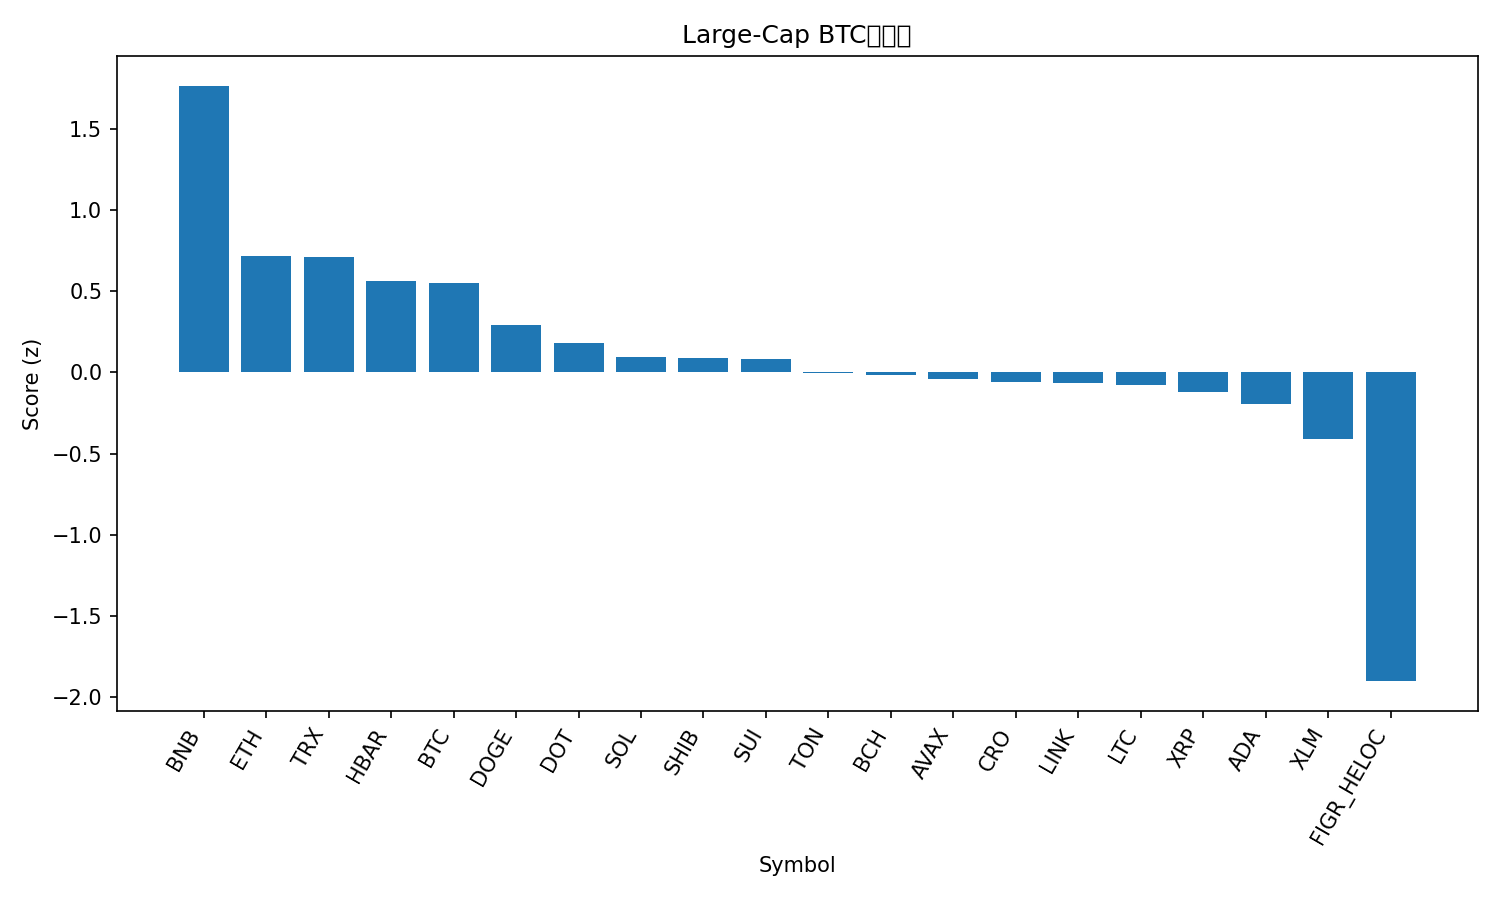

The data file committed next to this chart (first rows):
rank, name, symbol, price_btc, price_usd, pct_1h_btc, pct_24h_btc, pct_7d_btc, market_cap_rank, market_cap_usd, volume_usd, score
1, BNB, BNB, 0.008839, 1024, 0.06284, 4.556, 9.896, 5, 142866044242, 2219968618, 1.765
2, Ethereum, ETH, 0.03871, 4482, 0.1456, 0.5003, -3.417, 2, 541625317020, 15925873525, 0.7139
3, TRON, TRX, 3e-06, 0.3475, 0.09249, 0.6488, -0.6654, 10, 32905351019, 622343648, 0.7114
4, Hedera, HBAR, 2.1e-06, 0.2426, -0.3043, 2.306, -1.41, 25, 10299617683, 187017331, 0.5601
5, Bitcoin, BTC, 1.0, 115786, 0.0, 0.0, 0.0, 1, 2308435641426, 20659805597, 0.5518
6, Dogecoin, DOGE, 2.31e-06, 0.267, -0.1246, 0.7082, -7.082, 8, 40431375837, 1986306273, 0.2924
7, Polkadot, DOT, 3.787e-05, 4.39, -0.2406, 0.1713, -2.412, 34, 6696287264, 306851735, 0.1833
8, Solana, SOL, 0.002061, 238.7, -0.5208, 0.8721, 0.1314, 6, 129807925110, 4432337170, 0.09503
9, Shiba Inu, SHIB, 1.11622e-10, 1.293e-05, -0.1728, 0.3711, -9.513, 31, 7626479084, 148713456, 0.09081
10, Sui, SUI, 3.159e-05, 3.66, -0.3025, 0.1721, -3.462, 19, 13101854748, 946108609, 0.08474
11, Toncoin, TON, 2.668e-05, 3.09, -0.1426, -1.072, -4.131, 30, 7869371300, 93765773, -0.001032
12, Bitcoin Cash, BCH, 0.005186, 600.6, -0.3284, -0.7071, 0.07669, 22, 11992056931, 234322626, -0.0173
13, Avalanche, AVAX, 0.0002885, 33.42, -0.5172, -1.642, 12.69, 17, 14148215606, 902747919, -0.04354
14, Cronos, CRO, 2e-06, 0.2313, -0.3958, 0.6174, -7.678, 29, 8079617578, 29311574, -0.06235
15, Chainlink, LINK, 0.0002014, 23.33, -0.283, -0.3285, -5.991, 13, 15847384097, 553351598, -0.06779
16, Litecoin, LTC, 0.0009841, 114, -0.2638, -0.6099, -5.228, 27, 8715354355, 346737076, -0.0797
17, XRP, XRP, 2.57e-05, 2.98, -0.2769, -0.9184, -4.596, 3, 178338766409, 3338631758, -0.1229
18, Cardano, ADA, 7.69e-06, 0.891, -0.383, -0.7211, -3.871, 11, 32663782054, 1188491798, -0.1943
19, Stellar, XLM, 3.34e-06, 0.3864, -0.5983, -0.4325, -4.64, 21, 12348740185, 146352916, -0.4111
20, Figure Heloc, FIGR_HELOC, 8.51e-06, 0.9851, -1.117, -5.007, -4.471, 20, 12529322783, 1672572, -1.902
21, Hyperliquid, HYPE, 0.0004703, 54.46, -1.902, -2.581, -0.5736, 15, 14786621166, 304942566, -2.206
